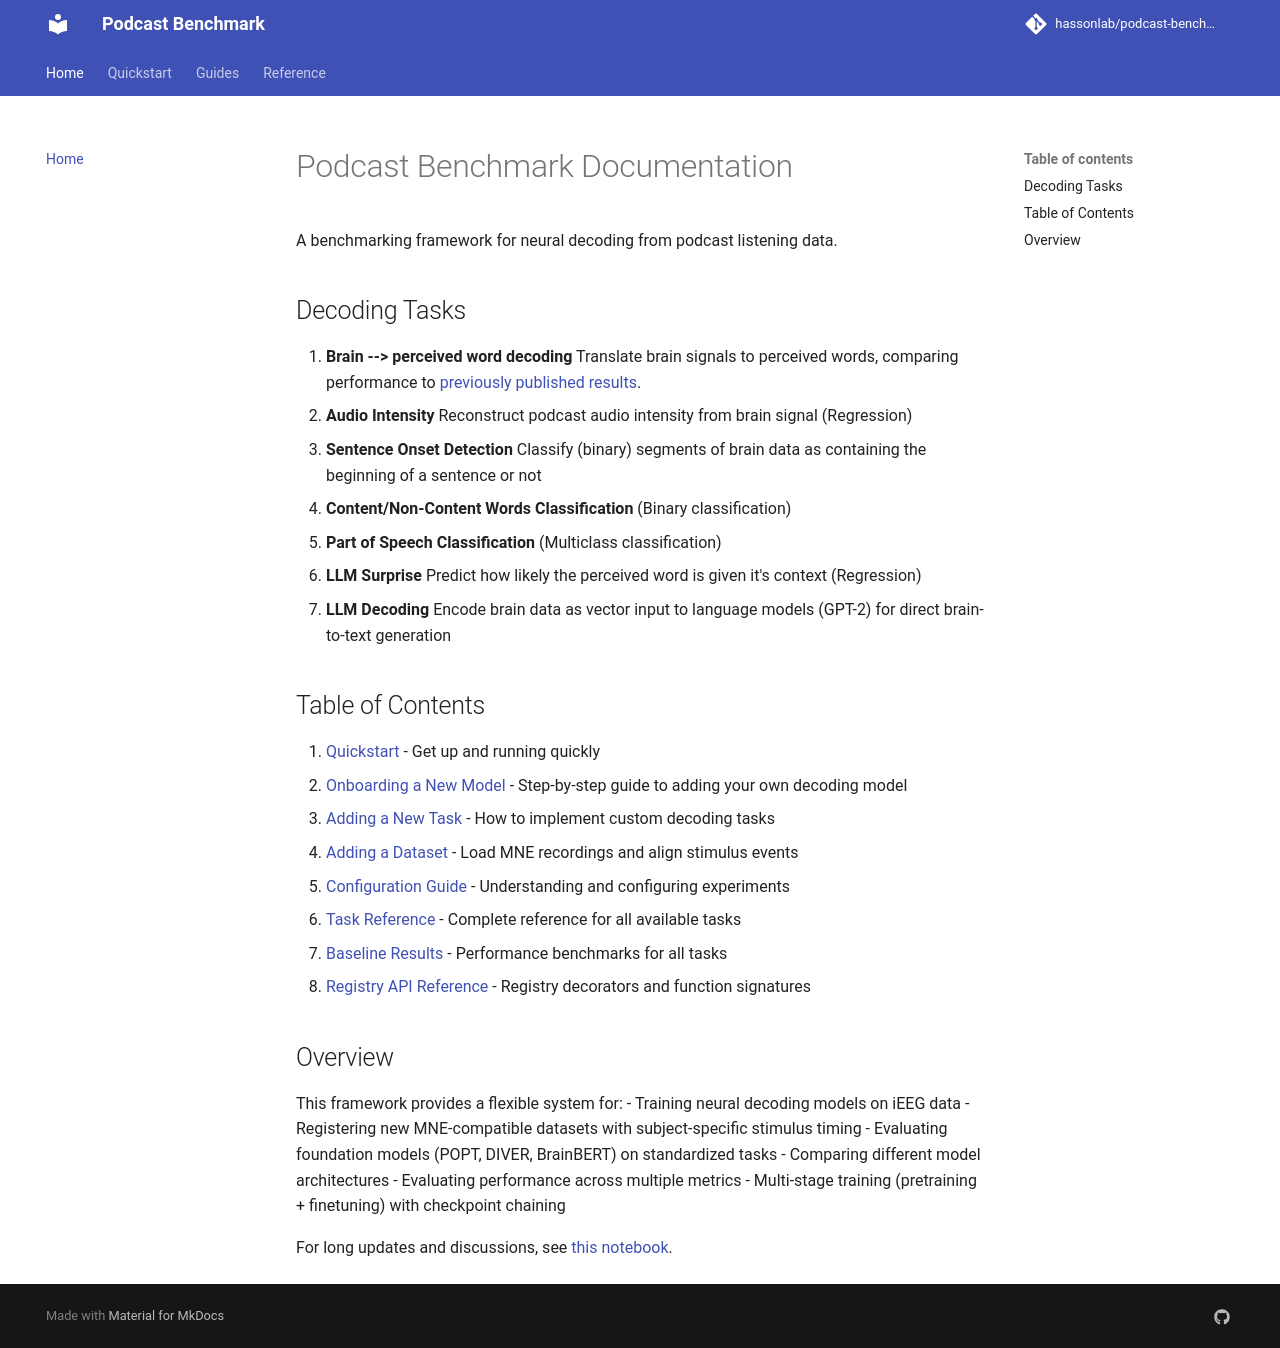

repository: hassonlab/podcast-benchmark · page: index.html · generator: mkdocs

# Podcast Benchmark Documentation

A benchmarking framework for neural decoding from podcast listening data. 

## Decoding Tasks

1. **Brain --> perceived word decoding** Translate brain signals to perceived words, comparing performance to [previously published results](https://www.nature.com/articles/s41593-022-01026-4).
2. **Audio Intensity** Reconstruct podcast audio intensity from brain signal (Regression)
3. **Sentence Onset Detection** Classify (binary) segments of brain data as containing the beginning of a sentence or not
4. **Content/Non-Content Words Classification** (Binary classification)
5. **Part of Speech Classification** (Multiclass classification)
6. **LLM Surprise** Predict how likely the perceived word is given it's context (Regression)
7. **LLM Decoding** Encode brain data as vector input to language models (GPT-2) for direct brain-to-text generation

## Table of Contents

1. [Quickstart](quickstart.md) - Get up and running quickly
2. [Onboarding a New Model](onboarding-model.md) - Step-by-step guide to adding your own decoding model
3. [Adding a New Task](adding-task.md) - How to implement custom decoding tasks
4. [Adding a Dataset](adding-dataset.md) - Load MNE recordings and align stimulus events
5. [Configuration Guide](configuration.md) - Understanding and configuring experiments
6. [Task Reference](task-reference.md) - Complete reference for all available tasks
7. [Baseline Results](baseline-results.md) - Performance benchmarks for all tasks
8. [Registry API Reference](api-reference.md) - Registry decorators and function signatures

## Overview

This framework provides a flexible system for:
- Training neural decoding models on iEEG data
- Registering new MNE-compatible datasets with subject-specific stimulus timing
- Evaluating foundation models (POPT, DIVER, BrainBERT) on standardized tasks
- Comparing different model architectures
- Evaluating performance across multiple metrics
- Multi-stage training (pretraining + finetuning) with checkpoint chaining

For long updates and discussions, see [this notebook](https://docs.google.com/document/d/1IE1v_CyjZxTYaYVncxctJqZYzmYyFIgdZLXpKvEMaqc/edit?usp=sharing).
